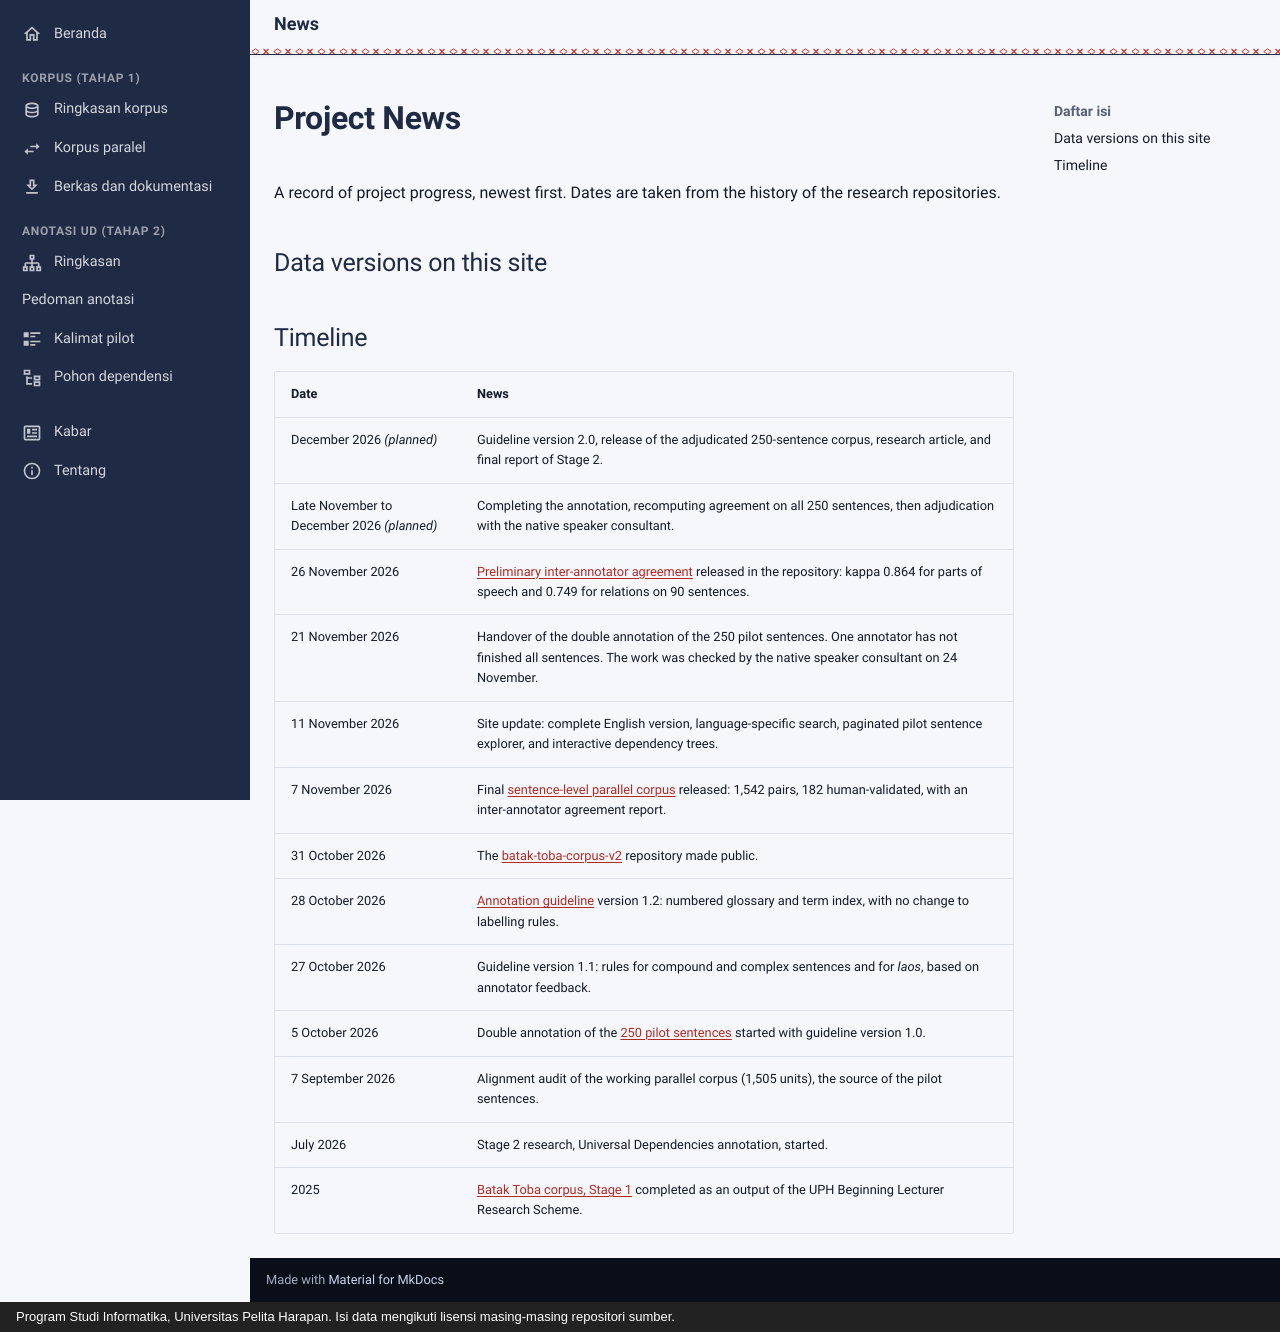

repository: FeliksMakarios/nlptoba.org · page: kabar.en/index.html · generator: mkdocs · copyright: Program Studi Informatika, Universitas Pelita Harapan. Isi data mengikuti lisensi masing-masing repositori sumber.

---
icon: material/newspaper-variant-outline
title: News
description: "Latest progress of the Batak Toba NLP project: corpus releases, annotation guideline versions, and the schedule of the next stage."
---

# Project News

A record of project progress, newest first. Dates are taken from the history of the research repositories.

## Data versions on this site

<div id="nt-sumber" class="nt-sumber"></div>

## Timeline

| Date | News |
|---|---|
| December 2026 *(planned)* | Guideline version 2.0, release of the adjudicated 250-sentence corpus, research article, and final report of Stage 2. |
| Late November to December 2026 *(planned)* | Completing the annotation, recomputing agreement on all 250 sentences, then adjudication with the native speaker consultant. |
| 26 November 2026 | [Preliminary inter-annotator agreement](anotasi-ud/index.md#inter-annotator-agreement-preliminary) released in the repository: kappa 0.864 for parts of speech and 0.749 for relations on 90 sentences. |
| 21 November 2026 | Handover of the double annotation of the 250 pilot sentences. One annotator has not finished all sentences. The work was checked by the native speaker consultant on 24 November. |
| 11 November 2026 | Site update: complete English version, language-specific search, paginated pilot sentence explorer, and interactive dependency trees. |
| 7 November 2026 | Final [sentence-level parallel corpus](korpus/paralel.md) released: 1,542 pairs, 182 human-validated, with an inter-annotator agreement report. |
| 31 October 2026 | The [batak-toba-corpus-v2](https://github.com/FeliksMakarios/batak-toba-corpus-v2) repository made public. |
| 28 October 2026 | [Annotation guideline](anotasi-ud/pedoman.md) version 1.2: numbered glossary and term index, with no change to labelling rules. |
| 27 October 2026 | Guideline version 1.1: rules for compound and complex sentences and for *laos*, based on annotator feedback. |
| 5 October 2026 | Double annotation of the [250 pilot sentences](anotasi-ud/kalimat-pilot.md) started with guideline version 1.0. |
| 7 September 2026 | Alignment audit of the working parallel corpus (1,505 units), the source of the pilot sentences. |
| July 2026 | Stage 2 research, Universal Dependencies annotation, started. |
| 2025 | [Batak Toba corpus, Stage 1](korpus/index.md) completed as an output of the UPH Beginning Lecturer Research Scheme. |
